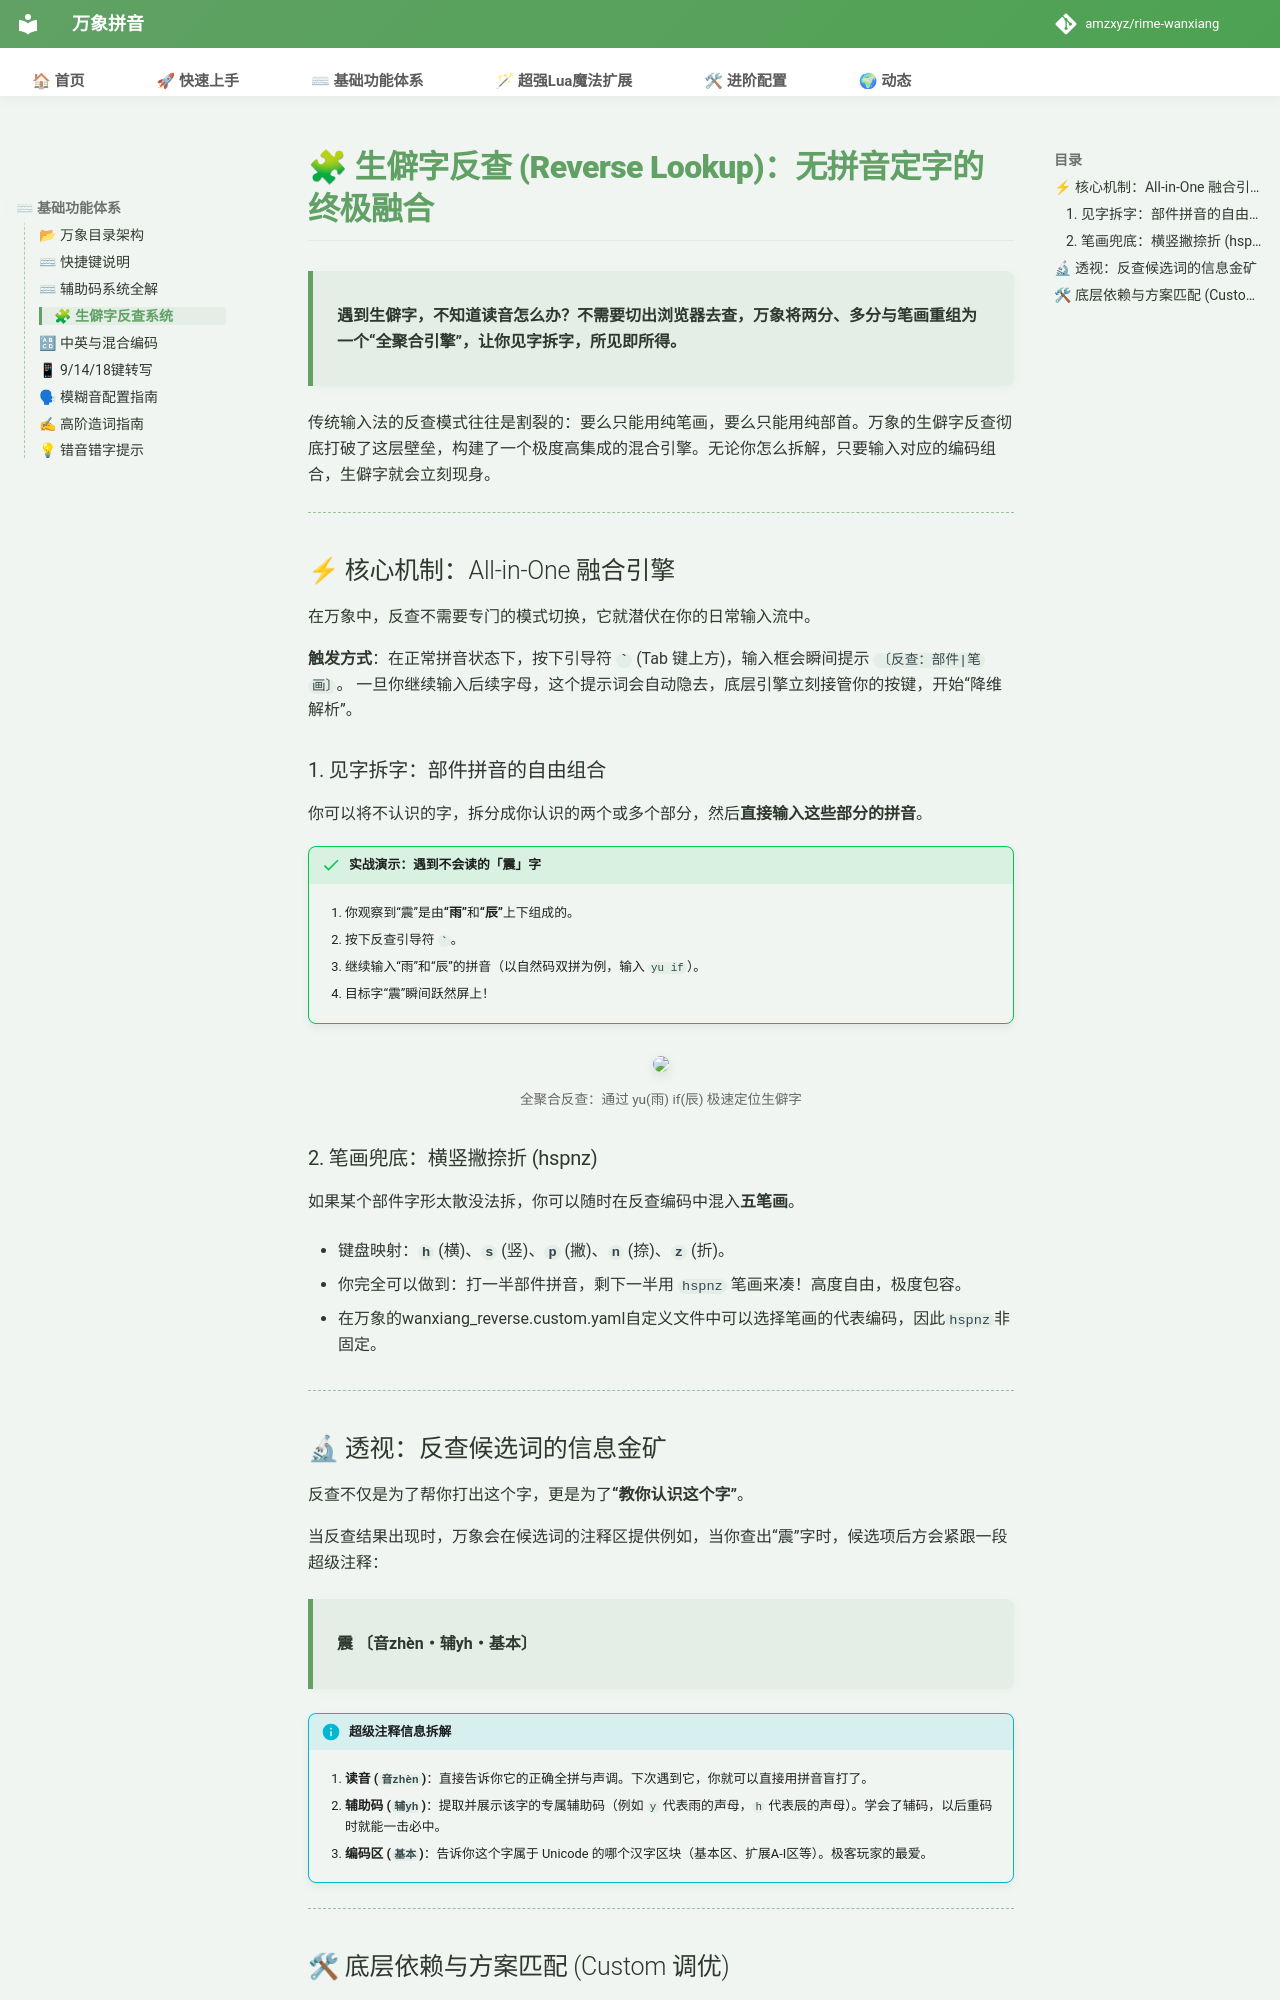

repository: shoudaoshuangpin/rime-wanxiang · page: doc/reverse_lookup/index.html · generator: mkdocs

# 🧩 生僻字反查 (Reverse Lookup)：无拼音定字的终极融合

> **遇到生僻字，不知道读音怎么办？不需要切出浏览器去查，万象将两分、多分与笔画重组为一个“全聚合引擎”，让你见字拆字，所见即所得。**

传统输入法的反查模式往往是割裂的：要么只能用纯笔画，要么只能用纯部首。万象的生僻字反查彻底打破了这层壁垒，构建了一个极度高集成的混合引擎。无论你怎么拆解，只要输入对应的编码组合，生僻字就会立刻现身。

---

## ⚡ 核心机制：All-in-One 融合引擎

在万象中，反查不需要专门的模式切换，它就潜伏在你的日常输入流中。

**触发方式**：在正常拼音状态下，按下引导符 **``` ` ```** (Tab 键上方)，输入框会瞬间提示 `〔反查：部件|笔画〕`。
一旦你继续输入后续字母，这个提示词会自动隐去，底层引擎立刻接管你的按键，开始“降维解析”。

### 1. 见字拆字：部件拼音的自由组合

你可以将不认识的字，拆分成你认识的两个或多个部分，然后**直接输入这些部分的拼音**。

!!! success "实战演示：遇到不会读的「震」字"
    1. 你观察到“震”是由**“雨”**和**“辰”**上下组成的。

    2. 按下反查引导符 **``` ` ```**。

    3. 继续输入“雨”和“辰”的拼音（以自然码双拼为例，输入 `yu if`）。

    4. 目标字“震”瞬间跃然屏上！

<div align="center" style="margin: 1.5rem 0;">
    <img src="https://storage.deepin.org/thread/202409280324599355_截图_选择区域_20240928112256.png" style="max-width: 100%; border-radius: 8px; box-shadow: 0 4px 12px rgba(0,0,0,0.1);">
    <p style="font-size: 0.85em; color: #666; margin-top: 0.5rem;">全聚合反查：通过 yu(雨) if(辰) 极速定位生僻字</p>
</div>

### 2. 笔画兜底：横竖撇捺折 (hspnz)

如果某个部件字形太散没法拆，你可以随时在反查编码中混入**五笔画**。

* 键盘映射：**`h`** (横)、**`s`** (竖)、**`p`** (撇)、**`n`** (捺)、**`z`** (折)。

* 你完全可以做到：打一半部件拼音，剩下一半用 `hspnz` 笔画来凑！高度自由，极度包容。

* 在万象的wanxiang_reverse.custom.yaml自定义文件中可以选择笔画的代表编码，因此`hspnz`非固定。

---

## 🔬 透视：反查候选词的信息金矿

反查不仅是为了帮你打出这个字，更是为了**“教你认识这个字”**。

当反查结果出现时，万象会在候选词的注释区提供例如，当你查出“震”字时，候选项后方会紧跟一段超级注释：

> **震 〔音zhèn・辅yh・基本〕**

!!! info "超级注释信息拆解"
    1. **读音 (`音zhèn`)**：直接告诉你它的正确全拼与声调。下次遇到它，你就可以直接用拼音盲打了。

    2. **辅助码 (`辅yh`)**：提取并展示该字的专属辅助码（例如 `y` 代表雨的声母，`h` 代表辰的声母）。学会了辅码，以后重码时就能一击必中。

    3. **编码区 (`基本`)**：告诉你这个字属于 Unicode 的哪个汉字区块（基本区、扩展A-I区等）。极客玩家的最爱。

---
